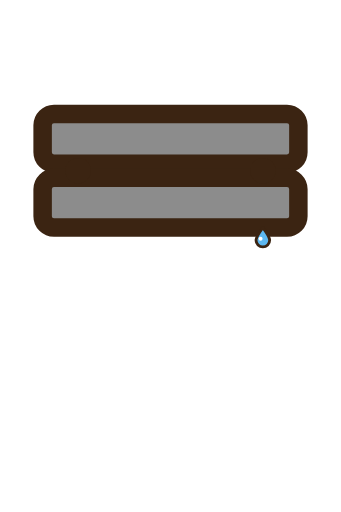
t = 0.00 s
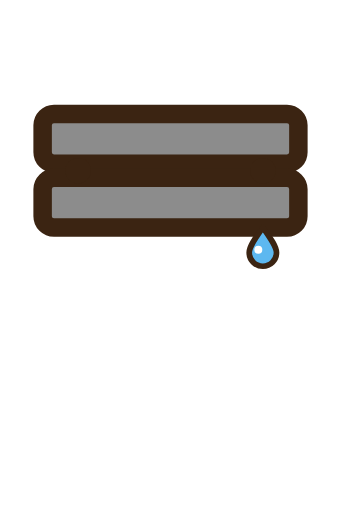
t = 0.33 s
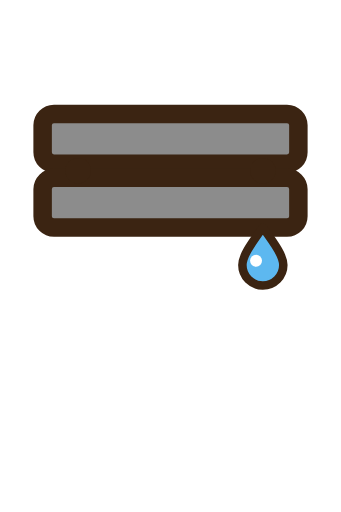
t = 0.66 s
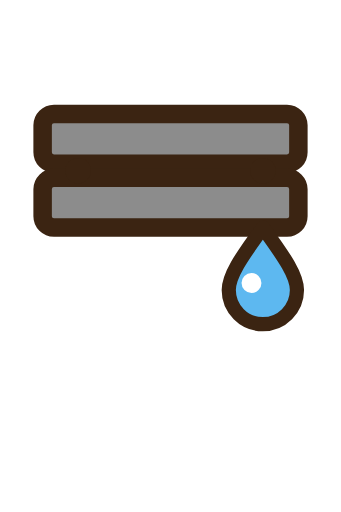
t = 1.32 s
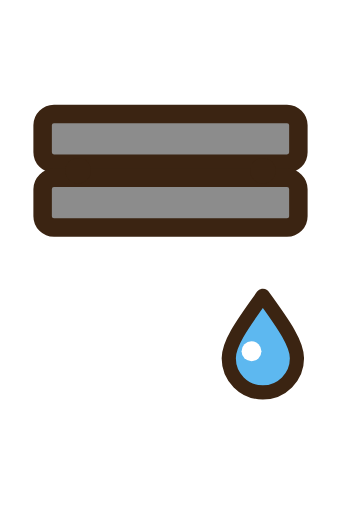
t = 1.61 s
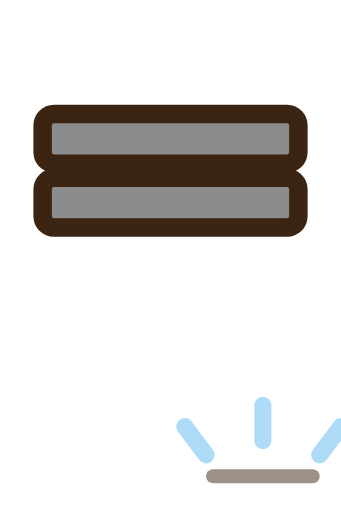
t = 1.99 s

The animated SVG that drew these frames (rendered in a browser with its animation timeline set to each time). Animation: 4 SMIL elements (animate=2,animateTransform=2); one cycle of 2.40 s, repeats indefinitely.

<svg xmlns="http://www.w3.org/2000/svg" width="24" height="36" viewBox="0 0 24 36" role="img" aria-labelledby="title">
  <title id="title">Fun-Flanschpaar undicht, Rohrachse senkrecht</title>
  <g transform="rotate(0 12 12)"><g fill="#8C8C8C" stroke="#3B2412" stroke-width="1.3"><rect x="3" y="8" width="18" height="3.5" rx=".8"/><rect x="3" y="12.5" width="18" height="3.5" rx=".8"/></g><g fill="#3B2412"><circle cx="5.5" cy="12" r=".9"/><circle cx="18.5" cy="12" r=".9"/></g></g><g transform="translate(18.5 16)"><g><animateTransform attributeName="transform" type="translate" values="0 0;0 0;0 10.0;0 10.0" keyTimes="0;0.55;0.8;1" dur="2.4s" repeatCount="indefinite"/><g><animateTransform attributeName="transform" type="scale" values="0.2;1;1;1" keyTimes="0;0.55;0.8;1" dur="2.4s" repeatCount="indefinite"/><g><animate attributeName="opacity" values="1;1;1;0;0" keyTimes="0;0.55;0.79;0.8;1" dur="2.4s" repeatCount="indefinite"/><path d="M0,0 C1.6,2.2 2.4,3.4 2.4,4.4 a2.4,2.4 0 0 1 -4.8,0 C-2.4,3.4 -1.6,2.2 0,0 Z" fill="#5DB8F0" stroke="#3B2412" stroke-width="1" stroke-linejoin="round"/><circle cx="-0.8" cy="3.9" r=".7" fill="#FFFFFF"/></g></g></g></g><g transform="translate(18.5 33)" fill="none" stroke="#5DB8F0" stroke-width="1.2" stroke-linecap="round" opacity="0"><animate attributeName="opacity" values="0;0;1;0" keyTimes="0;0.8;0.86;1" dur="2.4s" repeatCount="indefinite"/><path d="M-4,-1 l-1.5,-2 M0,-2 v-2.5 M4,-1 l1.5,-2"/><path d="M-3.5,0.5 h7" stroke="#3B2412" stroke-width="1"/></g>
</svg>
